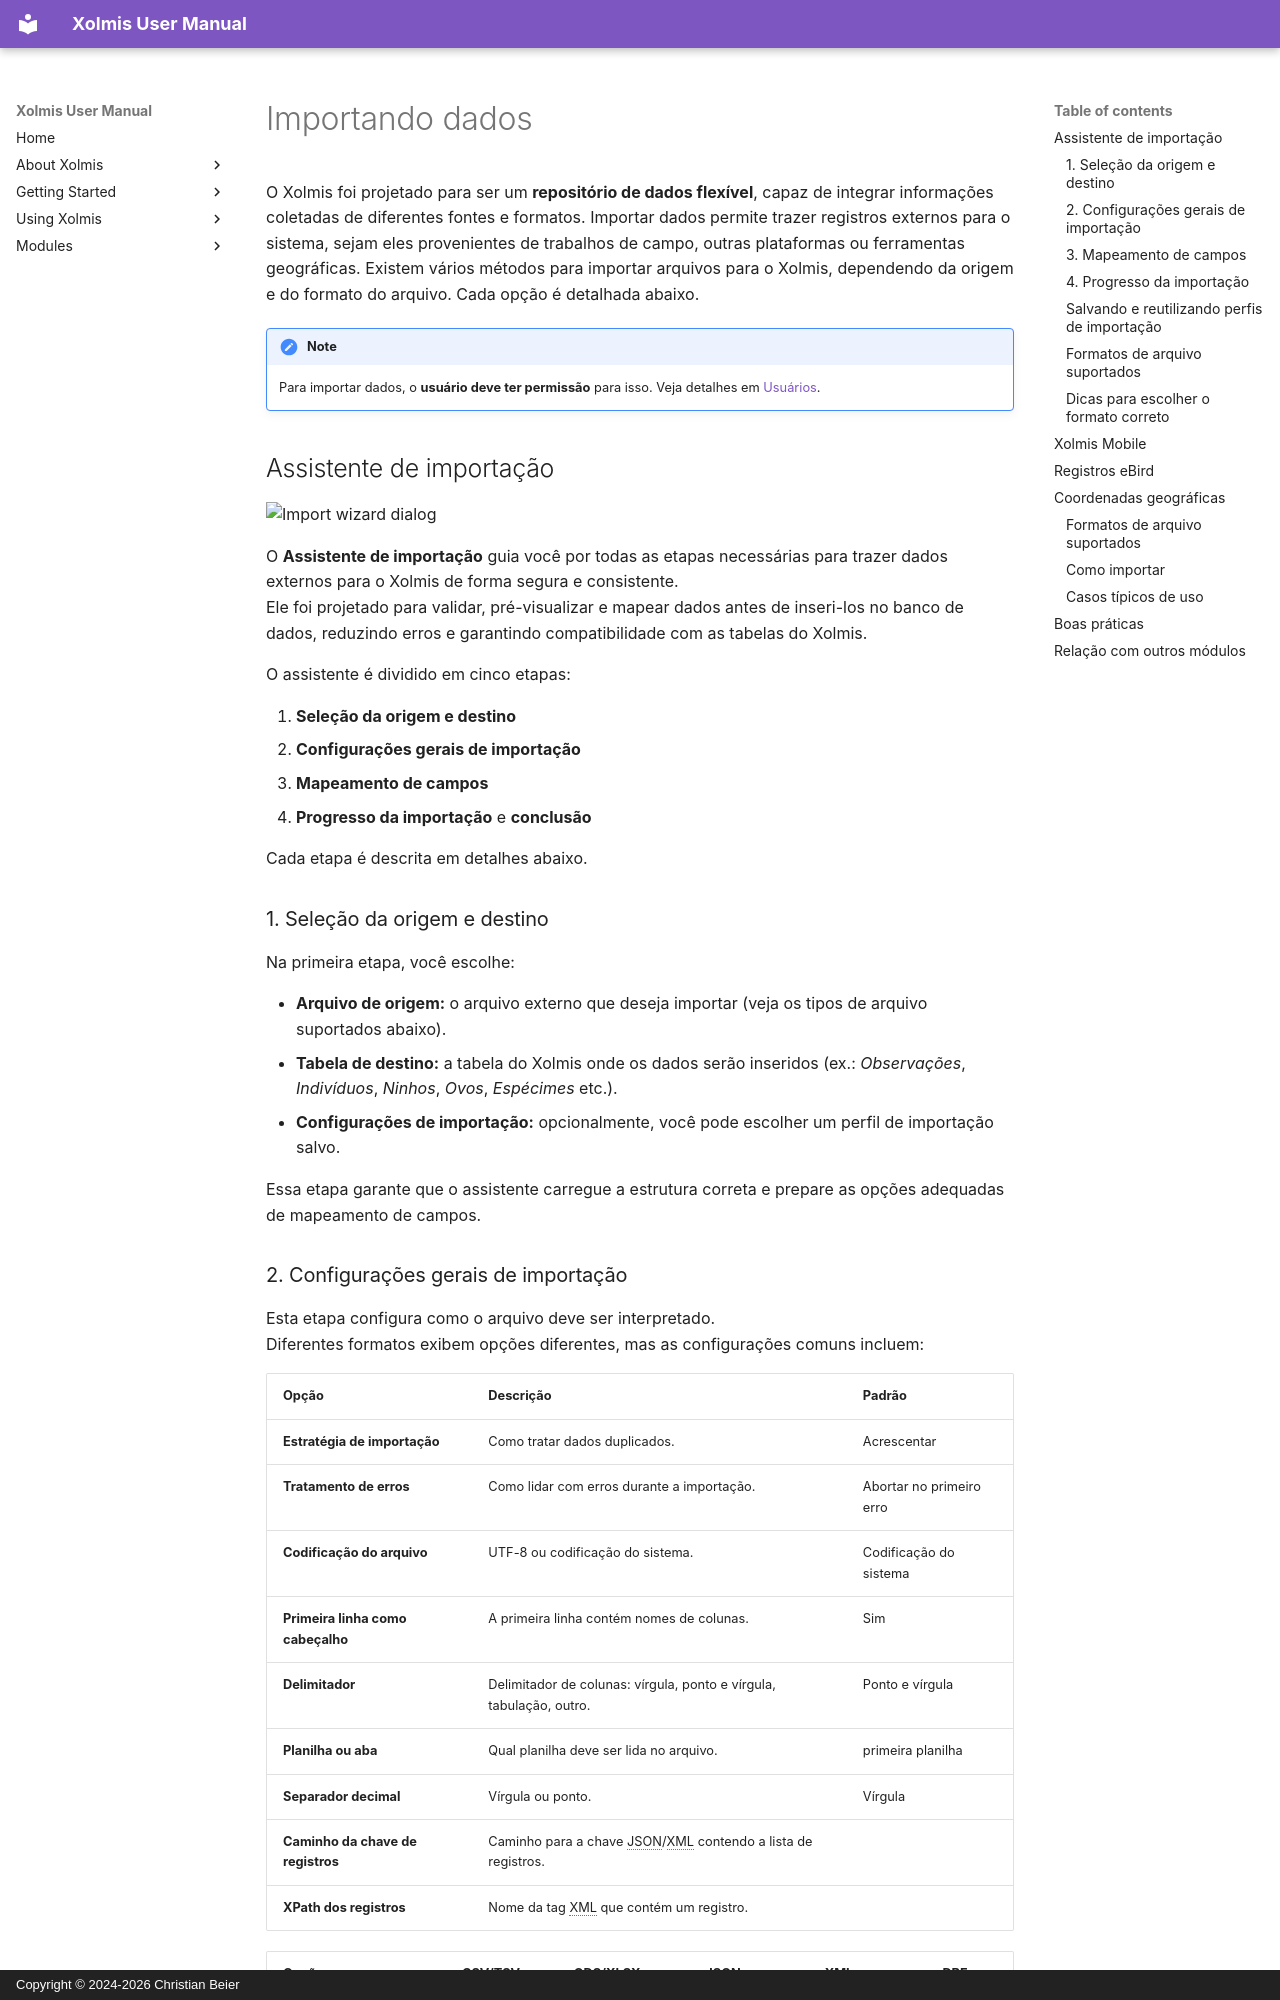

repository: cbeier-studio/Xolmis · page: pt/importing-data.html · generator: mkdocs · copyright: Copyright © 2024-2026 Christian Beier

# Importando dados

O Xolmis foi projetado para ser um **repositório de dados flexível**, capaz de integrar informações coletadas de diferentes fontes e formatos. Importar dados permite trazer registros externos para o sistema, sejam eles provenientes de trabalhos de campo, outras plataformas ou ferramentas geográficas. Existem vários métodos para importar arquivos para o Xolmis, dependendo da origem e do formato do arquivo. Cada opção é detalhada abaixo.

!!! note
      Para importar dados, o **usuário deve ter permissão** para isso. Veja detalhes em [Usuários](users.md).

## Assistente de importação

![Import wizard dialog](img/import-wizard.png)

O **Assistente de importação** guia você por todas as etapas necessárias para trazer dados externos para o Xolmis de forma segura e consistente.  
Ele foi projetado para validar, pré-visualizar e mapear dados antes de inseri-los no banco de dados, reduzindo erros e garantindo compatibilidade com as tabelas do Xolmis.

O assistente é dividido em cinco etapas:

1. **Seleção da origem e destino**  
2. **Configurações gerais de importação**  
3. **Mapeamento de campos**  
4. **Progresso da importação** e **conclusão**

Cada etapa é descrita em detalhes abaixo.

### 1. Seleção da origem e destino

Na primeira etapa, você escolhe:

- **Arquivo de origem:** o arquivo externo que deseja importar (veja os tipos de arquivo suportados abaixo).  
- **Tabela de destino:** a tabela do Xolmis onde os dados serão inseridos (ex.: *Observações*, *Indivíduos*, *Ninhos*, *Ovos*, *Espécimes* etc.).  
- **Configurações de importação:** opcionalmente, você pode escolher um perfil de importação salvo.

Essa etapa garante que o assistente carregue a estrutura correta e prepare as opções adequadas de mapeamento de campos.
